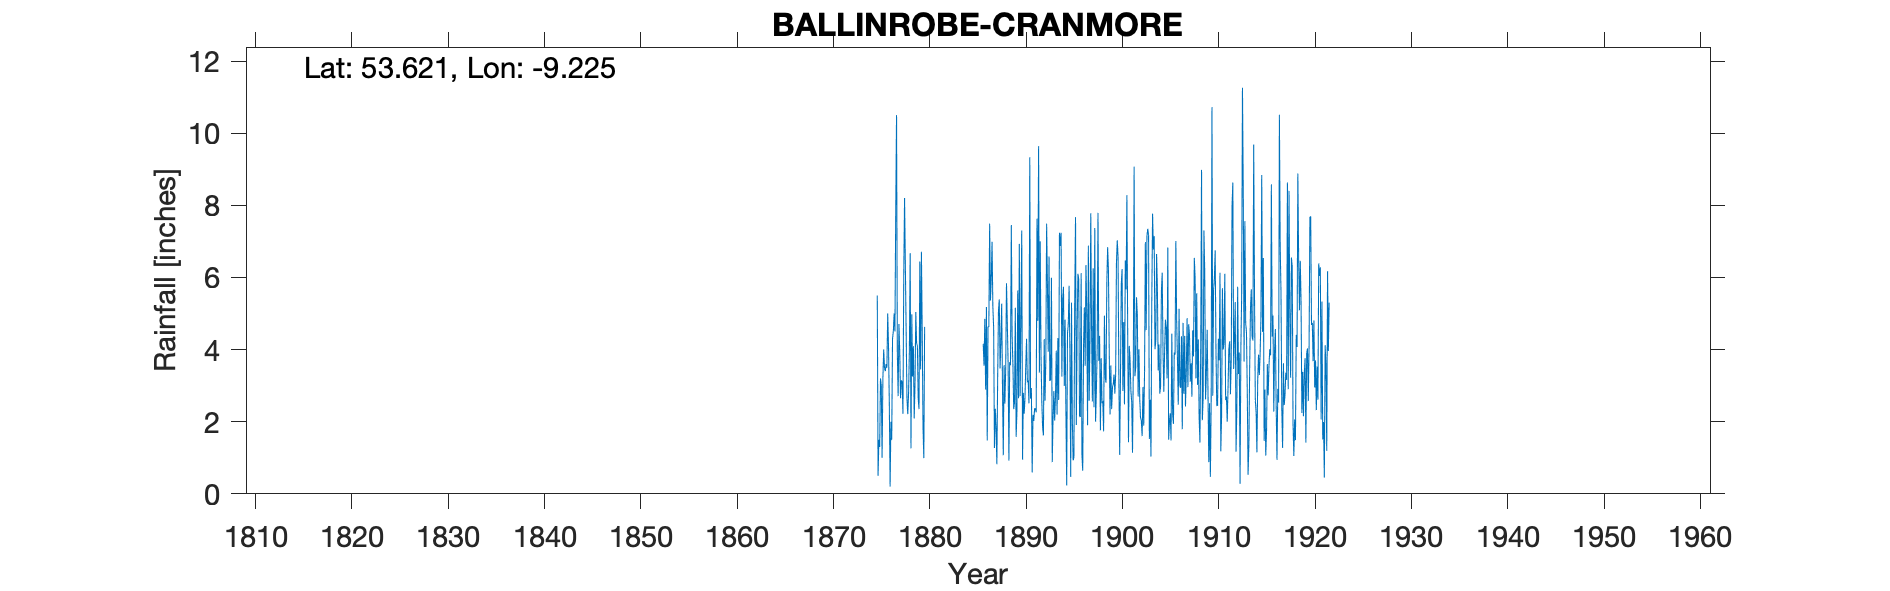

Source data for this figure (header and first rows):
CRANMORE, BALLINROBE, , , , , , , , , , , , , , , , , , , , , , , 
Grid ref, IM1900064100, Long, -9.225, Lat, 53.62, Elevation, 99, ft, , , , , , , , , , , , , , , 
Station no, RR169, , , , , , , , , , , , , , , , , , , , , , 
, 1870, 1871, 1872, 1873, 1874, 1875, 1876, 1877, 1878, 1879, 1880, 1881, 1882, 1883, 1884, 1885, 1886, 1887, 1888, 1889, 1890, 1891, 1892
January, , , , , , 5.5, 3.5, 10.5, 4.47, 5.04, , , , , , , 4.16, 5.19, 2.98, 4.38, 7.3, 2.93, 3.85
February, , , , , , 0.5, 5, 3.91, 2.63, 4.18, , , , , , , 3.55, 4.6, 1.07, 3.59, 0.95, 0.59, 2.56
March, , , , , , 1.5, 4.1, 2.71, 2.21, 4.09, , , , , , , 4.85, 1.27, 3.57, 2.35, 2.8, 2.19, 1.85
April, , , , , , 1.3, 2.5, 4.71, 2.8, 2.65, , , , , , , 2.89, 2.36, 2.5, 2.53, 2.22, 2.02, 1.62
May, , , , , , 3.2, 0.2, 3.94, 3.96, 2.35, , , , , , , 5.18, 1.83, 3.45, 5.16, 2.64, 2.37, 4.29
June, , , , , , 3, 2, 2.65, 6.67, 6.44, , , , , , , 1.48, 0.82, 5.84, 1.58, 3.54, 2.36, 2.58
July, , , , , , 1, 1.5, 3.15, 1.26, 3.45, , , , , , , 4.63, 3.23, 4.76, 2.25, 4.3, 2.26, 3.67
August, , , , , , 3.2, 4.3, 3.1, 4.98, 6.71, , , , , , , 4.63, 5.08, 3.63, 5.64, 3.09, 7.63, 7.49
September, , , , , , 4, 4.5, 2.22, 3.25, 4.47, , , , , , , 7.49, 5.39, 0.92, 2.65, 3.14, 4.8, 5.79
October, , , , , , 3.5, 5, 6.05, 4.09, 1.85, , , , , , , 5.36, 3.48, 3.65, 6.93, 2.51, 9.64, 3.94
November, , , , , , 3.4, 4.5, 8.2, 2.09, 0.99, , , , , , , 5.95, 4.21, 3.57, 2.71, 9.33, 3.36, 6.58
December, , , , , , 3.6, 7.8, 6.31, 3.01, 4.63, , , , , , , 6.99, 5.27, 7.45, 4.91, 2.64, 7, 3.13
Total, , , , , , 33.7, 44.9, 57.45, 41.42, 46.85, , , , , , , 57.16, 42.73, 43.39, 44.68, 44.46, 47.15, 47.35
